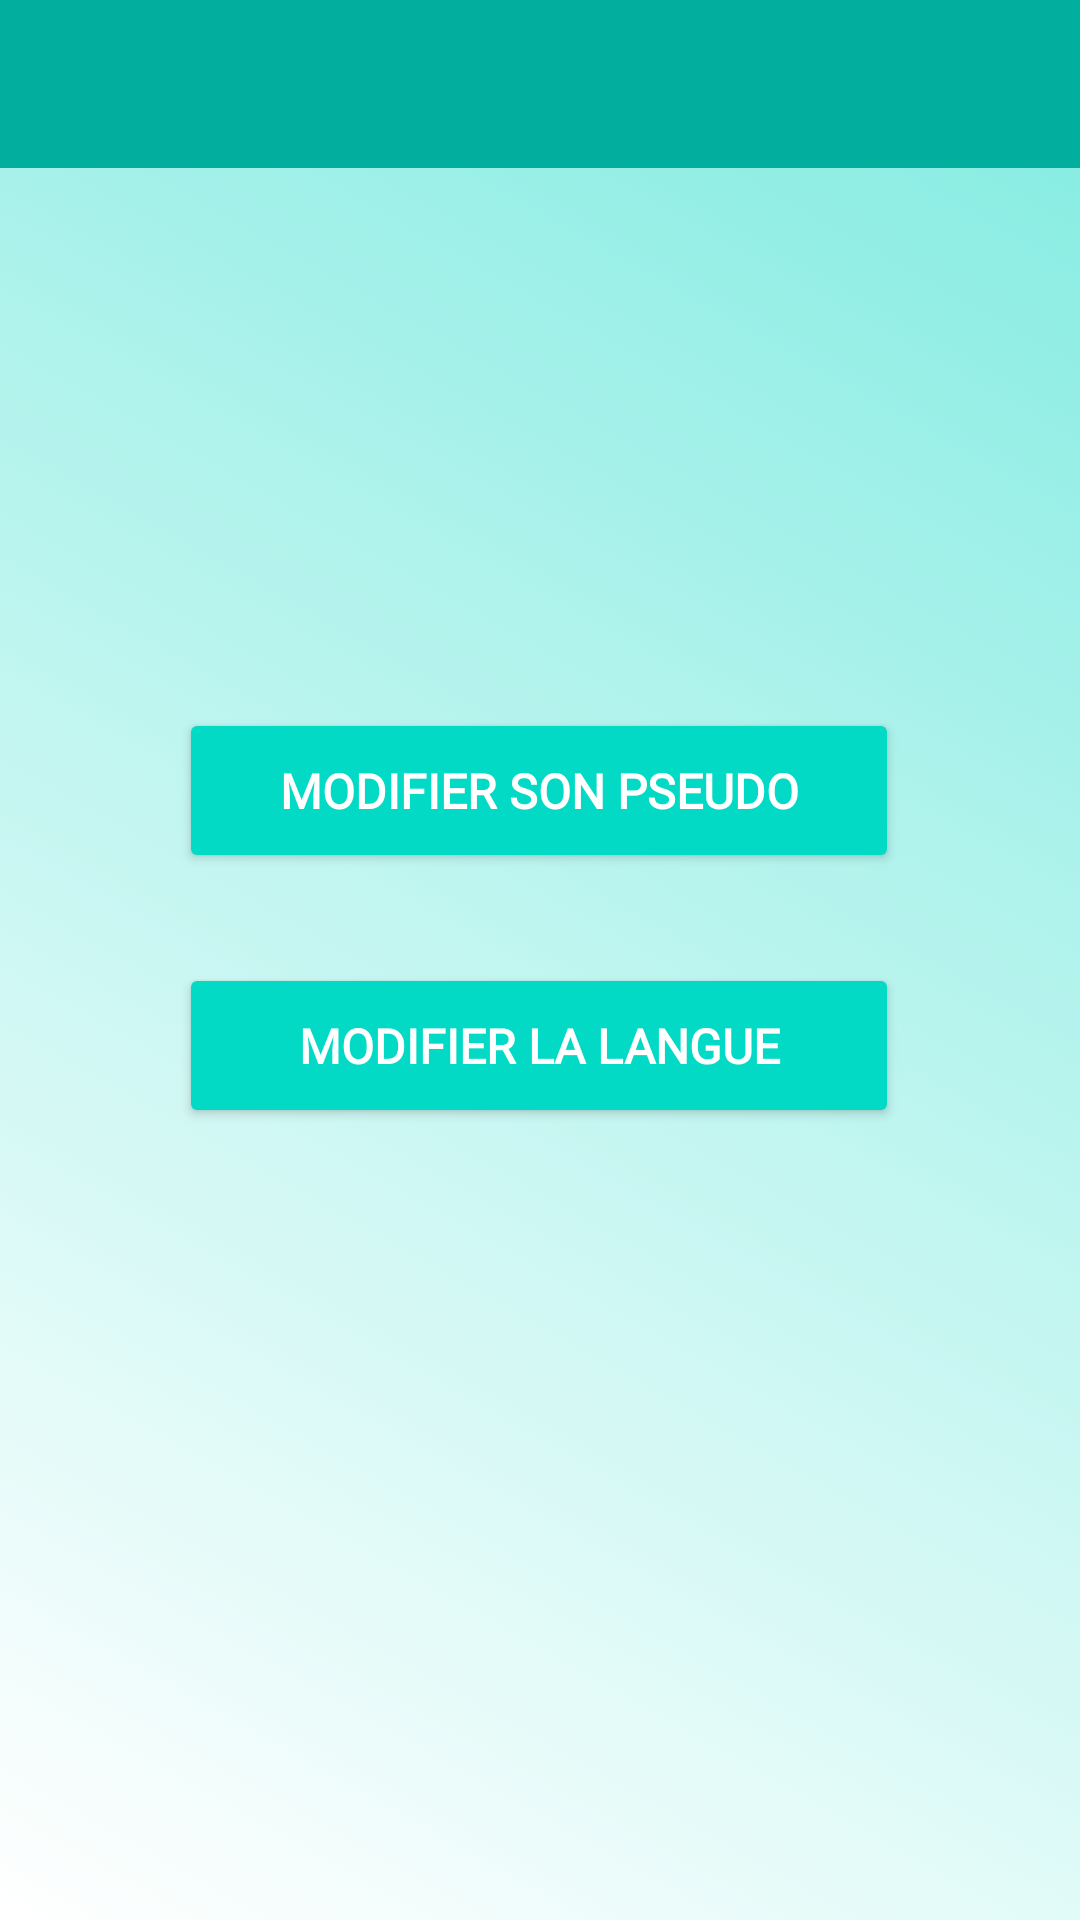

Write the Android layout XML for this screen, with the resource values it uses.
<!-- AndroidManifest.xml: application theme Theme.Spik -->
<!-- res/layout/activity_modify.xml -->
<?xml version="1.0" encoding="utf-8"?>
<androidx.constraintlayout.widget.ConstraintLayout xmlns:android="http://schemas.android.com/apk/res/android"
    xmlns:app="http://schemas.android.com/apk/res-auto"
    xmlns:tools="http://schemas.android.com/tools"
    android:layout_width="match_parent"
    android:layout_height="match_parent"
    android:background="@drawable/gradient"
    android:fitsSystemWindows="true">

    <com.google.android.material.appbar.AppBarLayout
        android:id="@+id/toolbar"
        style="@style/Widget.MaterialComponents.AppBarLayout.PrimarySurface"
        android:layout_width="match_parent"
        android:layout_height="wrap_content"
        android:background="@color/lightBlue_500"
        android:fitsSystemWindows="true"
        android:minHeight="?attr/actionBarSize"
        android:theme="?attr/actionBarTheme"
        app:layout_constraintEnd_toEndOf="parent"
        app:layout_constraintStart_toStartOf="parent"
        app:layout_constraintTop_toTopOf="parent">

        <ImageView
            android:id="@+id/returnButton"
            android:layout_width="36dp"
            android:layout_height="54dp"
            android:layout_marginStart="12dp"
            android:layout_marginTop="1dp"
            android:layout_marginBottom="1dp"
            app:srcCompat="@drawable/outline_arrow_back_white_20"
            android:shadowColor="@color/grey"
            android:shadowDx="2"
            android:shadowDy="2"
            android:shadowRadius="3"/>

    </com.google.android.material.appbar.AppBarLayout>

    <Button
        android:id="@+id/langButton"
        android:layout_width="240dp"
        android:layout_height="55dp"
        android:layout_marginTop="30dp"
        android:fontFamily="@font/roboto"
        android:gravity="center"
        android:padding="0dp"
        android:paddingLeft="0dp"
        android:paddingTop="0dp"
        android:paddingRight="0dp"
        android:paddingBottom="0dp"
        android:text="@string/modifier_la_langue"
        android:textColor="@android:color/background_light"
        android:textSize="16sp"
        android:textStyle="bold"
        app:backgroundTint="@color/lightBlue"
        app:cornerRadius="30dp"
        app:iconPadding="0dp"
        app:layout_constraintEnd_toEndOf="@+id/usernameButton"
        app:layout_constraintHorizontal_bias="0.502"
        app:layout_constraintStart_toStartOf="@+id/usernameButton"
        app:layout_constraintTop_toBottomOf="@+id/usernameButton" />

    <Button
        android:id="@+id/usernameButton"
        android:layout_width="240dp"
        android:layout_height="55dp"
        android:layout_marginTop="180dp"
        android:fontFamily="@font/roboto"
        android:gravity="center"
        android:padding="0dp"
        android:paddingLeft="0dp"
        android:paddingTop="0dp"
        android:paddingRight="0dp"
        android:paddingBottom="0dp"
        android:text="@string/modifier_son_pseudo"
        android:textColor="@android:color/background_light"
        android:textSize="16sp"
        android:textStyle="bold"
        app:backgroundTint="@color/lightBlue"
        app:cornerRadius="30dp"
        app:iconPadding="0dp"
        app:layout_constraintEnd_toEndOf="parent"
        app:layout_constraintHorizontal_bias="0.497"
        app:layout_constraintStart_toStartOf="parent"
        app:layout_constraintTop_toBottomOf="@+id/toolbar" />

    <Button
        android:id="@+id/passwordButton"
        android:layout_width="240dp"
        android:layout_height="55dp"
        android:layout_marginTop="30dp"
        android:layout_marginBottom="250dp"
        android:fontFamily="@font/roboto"
        android:gravity="center"
        android:padding="0dp"
        android:paddingLeft="0dp"
        android:paddingTop="0dp"
        android:paddingRight="0dp"
        android:paddingBottom="0dp"
        android:text="@string/modifier_le_mot_de_passe"
        android:textColor="@android:color/white"
        android:textSize="16sp"
        android:textStyle="bold"
        app:backgroundTint="@color/lightBlue"
        app:cornerRadius="30dp"
        app:iconPadding="0dp"
        app:layout_constraintBottom_toBottomOf="parent"
        app:layout_constraintEnd_toEndOf="@+id/langButton"
        app:layout_constraintHorizontal_bias="0.0"
        app:layout_constraintStart_toStartOf="@+id/langButton"
        app:layout_constraintTop_toBottomOf="@+id/langButton"
        app:layout_constraintVertical_bias="0.0" />

</androidx.constraintlayout.widget.ConstraintLayout>
<!-- resources referenced by this layout -->
<resources>
  <color name="grey">#707070</color>
  <color name="lightBlue">#03DAC5</color>
  <color name="lightBlue_500">#02AE9D</color>
  <!-- drawable gradient (drawable) -->
  <?xml version="1.0" encoding="utf-8"?>
  <selector xmlns:android="http://schemas.android.com/apk/res/android">
      <item>
          <shape>
              <gradient
                  android:angle="45"
                  android:startColor="#00FFFFFF"
                  android:endColor="#8003d8c3"
                  android:type="linear"
                  android:centerX="50%"
                  />
          </shape>
      </item>
  </selector>
  <string name="modifier_la_langue">Modifier la langue</string>
  <string name="modifier_le_mot_de_passe">Modifier le <br /> mot de passe</string>
  <string name="modifier_son_pseudo">Modifier son pseudo</string>
  <style name="Theme.Spik" parent="Theme.MaterialComponents.DayNight.NoActionBar">
          
          <item name="colorPrimary">@color/lightBlue</item>
          <item name="colorPrimaryVariant">@color/lightBlue_500</item>
          <item name="colorOnPrimary">@color/white</item>
          
          <item name="colorSecondary">@color/teal_200</item>
          <item name="colorSecondaryVariant">@color/teal_700</item>
          <item name="colorOnSecondary">@color/black</item>
          
          <item name="android:statusBarColor">?attr/colorSecondaryVariant</item>
          <item name="android:navigationBarColor">?attr/colorSecondaryVariant</item>
          <item name="placeholderTextColor">@android:color/darker_gray</item>
          <item name="hintTextColor">@android:color/darker_gray</item>
      </style>
  <color name="white">#FFFFFFFF</color>
  <color name="teal_200">#FF03DAC5</color>
  <color name="teal_700">#FF018786</color>
  <color name="black">#FF000000</color>
</resources>
